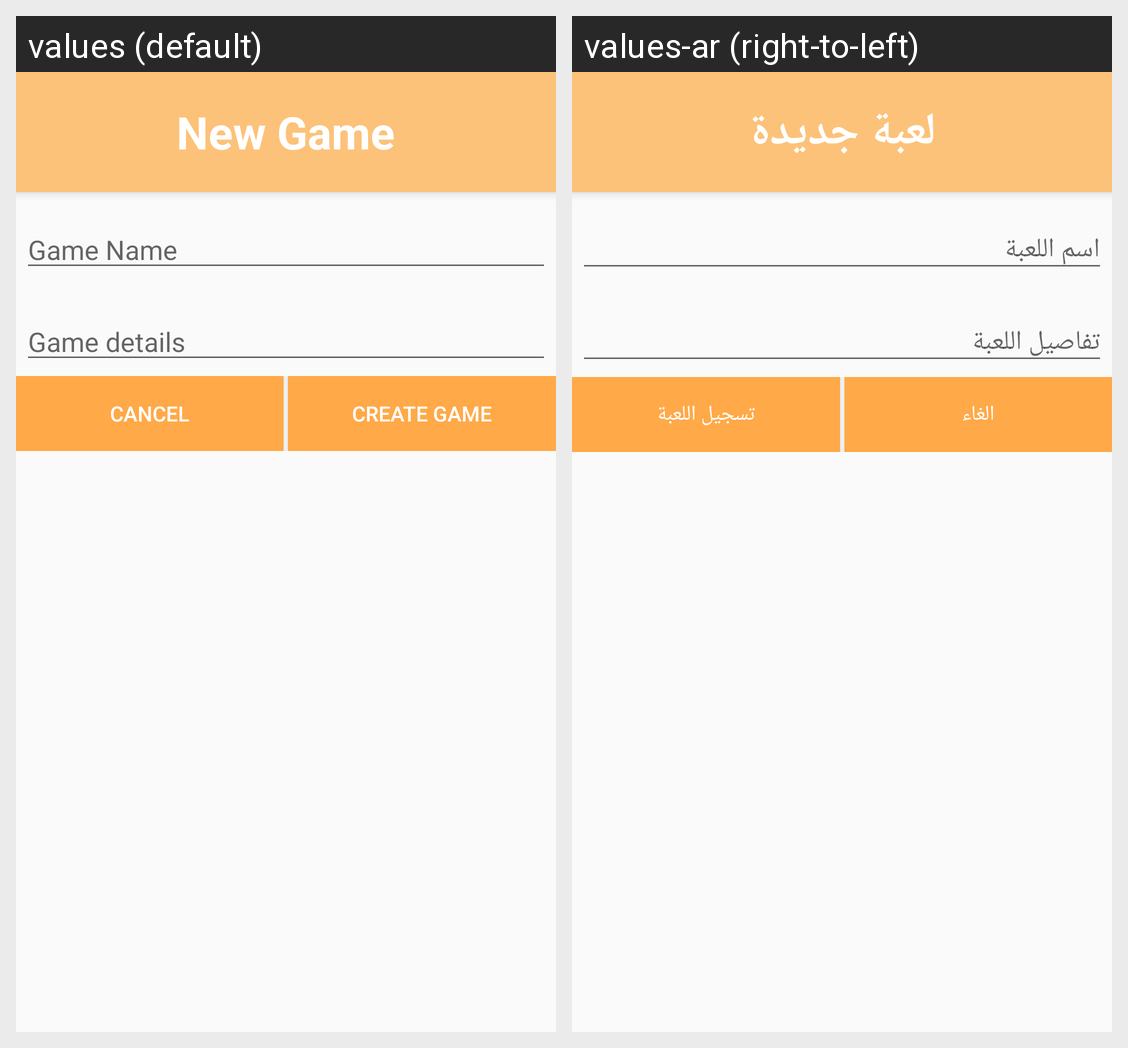

Here is an Android app screen in its default locale and in the app's own translations. Write out the translated-string differences for the strings that appear on this screen.
Android screen res/layout/create_game_dialog.xml rendered under 2 locales, left to right: values (default), values-ar (right-to-left). Device: Nexus 5 (rendered at 1080×1920; each locale shown at half size, 540×960, under a caption strip naming it); theme AppTheme.
Strings drawn on this screen, with the default value and each locale's value (text and hints the layout hard-codes, and strings that could not be matched under every locale, appear in the picture but are not listed):

NewGame
  values: New Game
  values-ar: لعبة جديدة

DialogGameName
  values: Game Name
  values-ar: اسم اللعبة

DialogGameDetails
  values: Game details
  values-ar: تفاصيل اللعبة

CancelCreatingGame
  values: Cancel
  values-ar: الغاء

CreatGame
  values: Create Game
  values-ar: تسجيل اللعبة
